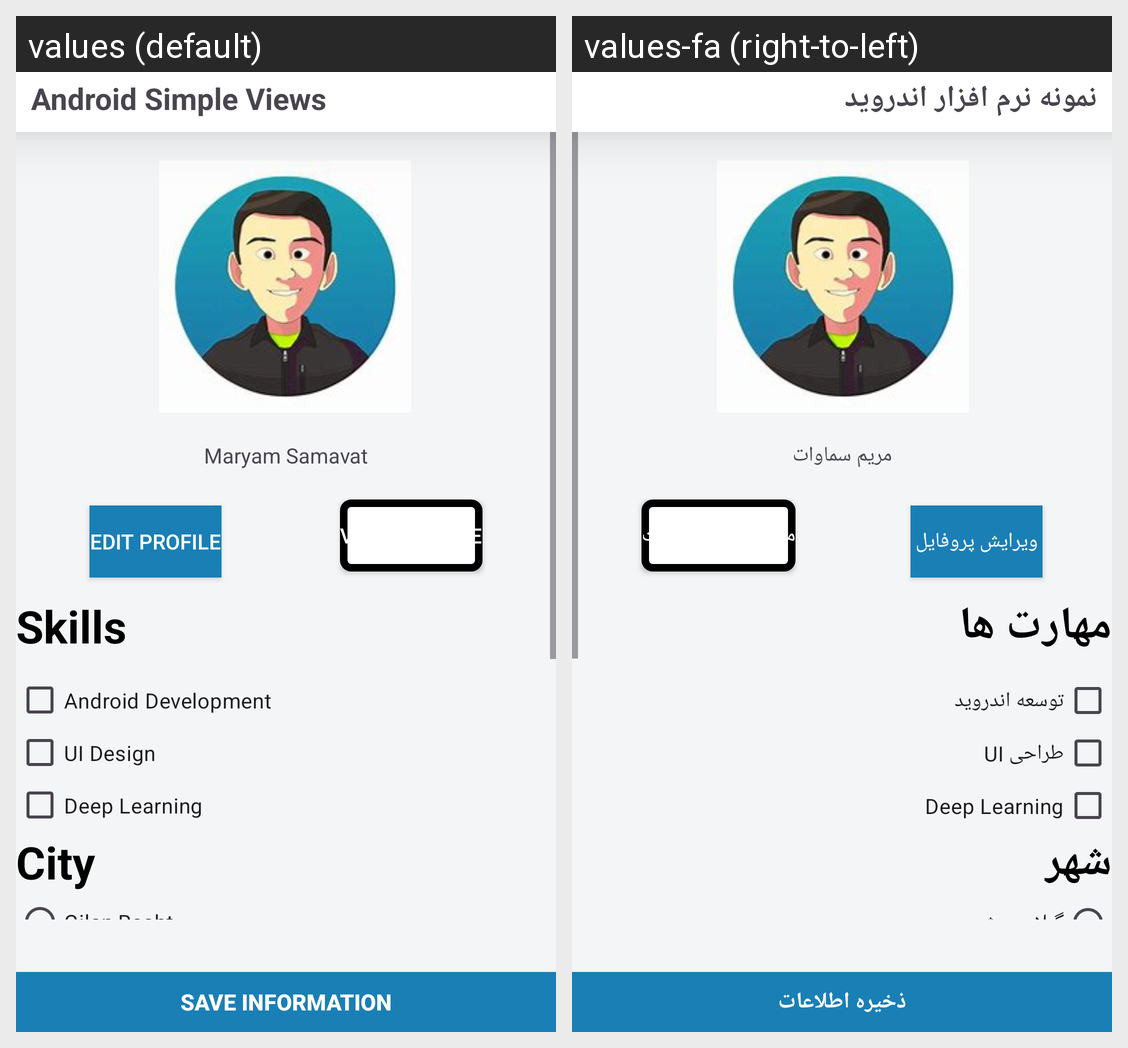

For this localized Android screen grid, give each drawn string resource with its value in every locale shown.
Android screen res/layout/activity_main.xml rendered under 2 locales, left to right: values (default), values-fa (right-to-left). Device: Nexus 5 (rendered at 1080×1920; each locale shown at half size, 540×960, under a caption strip naming it); theme Theme.Viewapp.
Strings drawn on this screen, with the default value and each locale's value (text and hints the layout hard-codes, and strings that could not be matched under every locale, appear in the picture but are not listed):

btn_main_saveinformation
  values: Save Information
  values-fa: ذخیره اطلاعات

txt_main_title
  values: Android Simple Views
  values-fa: نمونه نرم افزار اندروید

txt_main_constraintpic
  values: Maryam Samavat
  values-fa: مریم سماوات

txt_main_sfullname
  values: Maryam Samavat
  values-fa: مریم سماوات

btn_main_viewwebsite
  values: View Website
  values-fa: مراجعه به وب سایت

btn_main_editprofile
  values: Edit profile
  values-fa: ویرایش پروفایل

txt_main_skilltitle
  values: Skills
  values-fa: مهارت ها

txt_main_checkbox1
  values: Android Development
  values-fa: توسعه اندروید

txt_main_checkbox2
  values: UI Design
  values-fa: طراحی UI

txt_main_checkbox3
  values: Deep Learning
  values-fa: Deep Learning

txt_main_citytitle
  values: City
  values-fa: شهر

radio_main_radiobtn1
  values: Gilan,Rasht
  values-fa: گیلان - رشت
